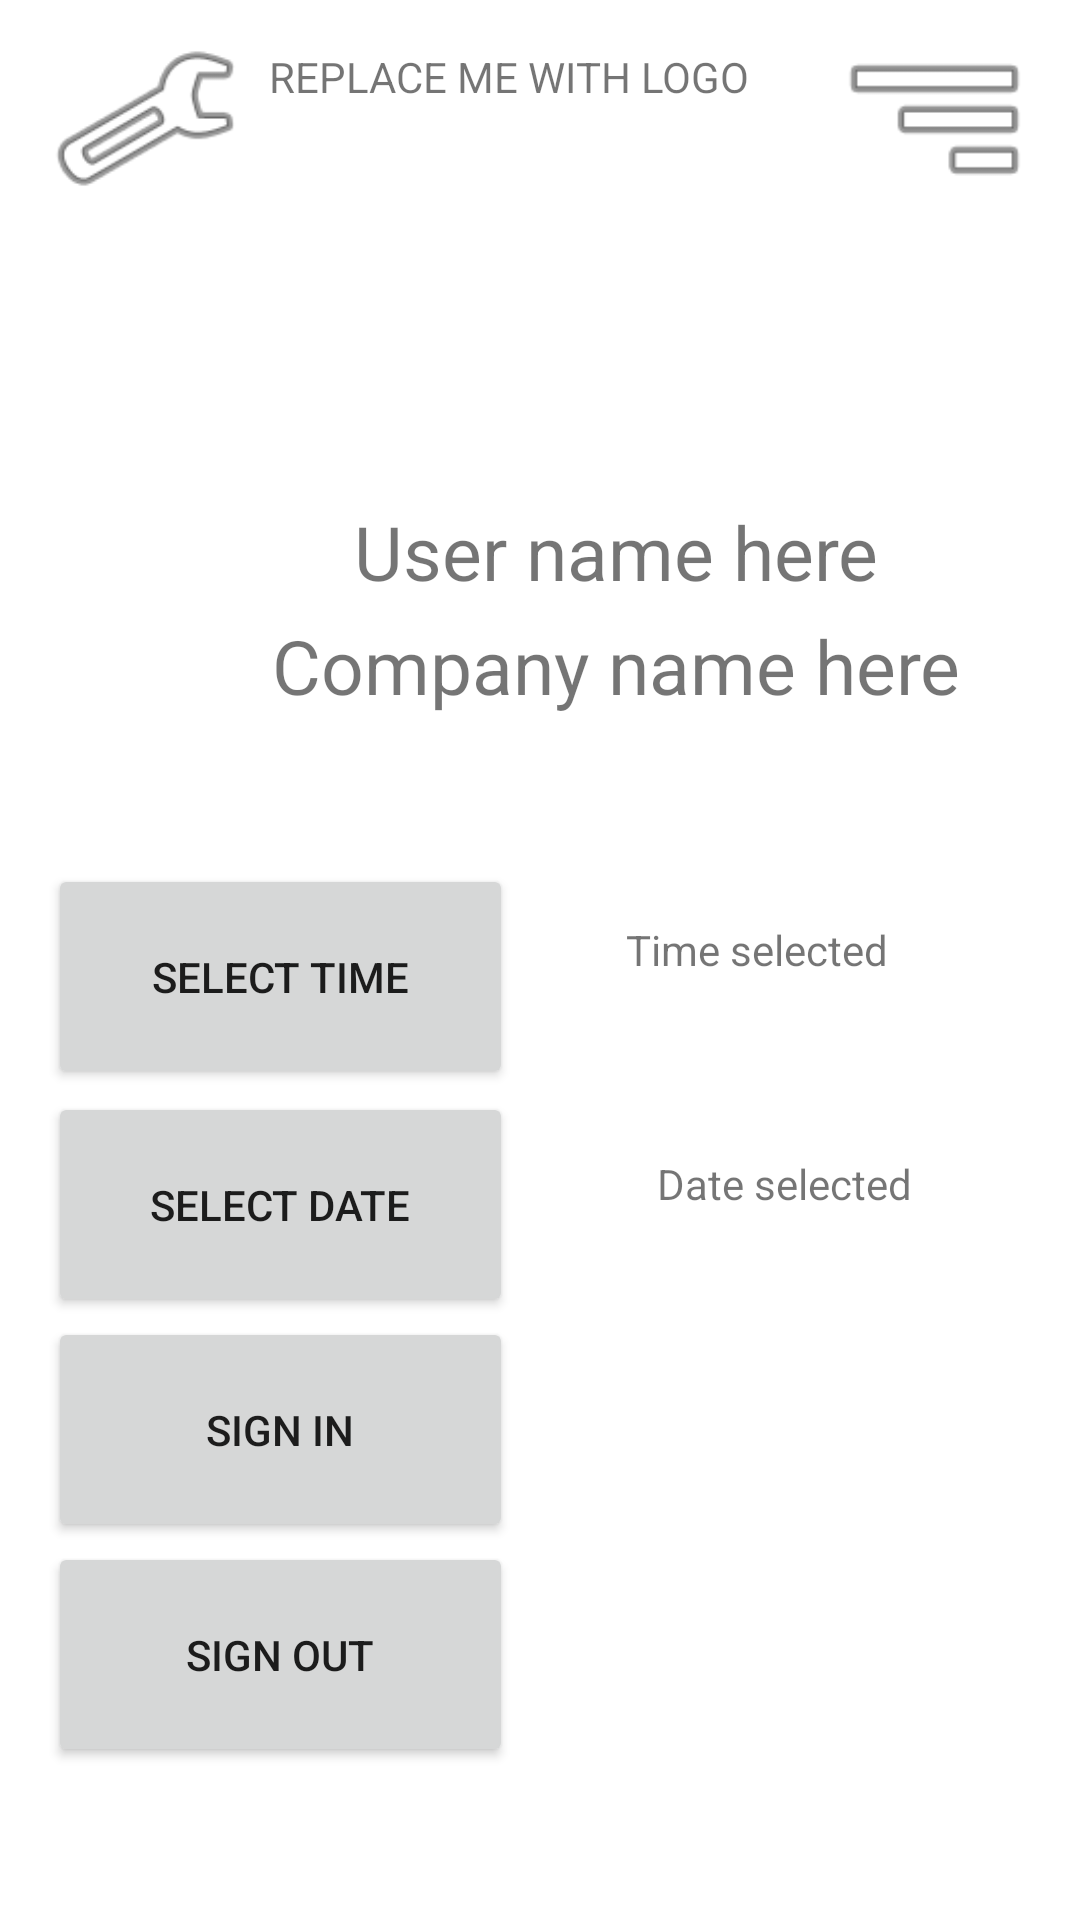

The Android layout XML behind this screen, and the referenced resources:
<!-- AndroidManifest.xml: application theme Theme.WorkStamper -->
<!-- res/layout/activity_main.xml -->
<?xml version="1.0" encoding="utf-8"?>
<androidx.constraintlayout.widget.ConstraintLayout xmlns:android="http://schemas.android.com/apk/res/android"
    xmlns:app="http://schemas.android.com/apk/res-auto"
    xmlns:tools="http://schemas.android.com/tools"
    android:layout_width="match_parent"
    android:layout_height="match_parent"
    tools:context=".MainActivity">

    <ImageView
        android:id="@+id/imageView"
        android:layout_width="65dp"
        android:layout_height="65dp"
        android:layout_marginStart="16dp"
        android:layout_marginTop="7dp"
        app:layout_constraintStart_toStartOf="parent"
        app:layout_constraintTop_toTopOf="parent"
        app:srcCompat="@android:drawable/ic_menu_manage" />

    <ImageView
        android:id="@+id/imageView2"
        android:layout_width="65dp"
        android:layout_height="65dp"
        android:layout_marginTop="7dp"
        android:layout_marginEnd="16dp"
        android:rotationX="0"
        android:rotationY="180"
        app:layout_constraintEnd_toEndOf="parent"
        app:layout_constraintTop_toTopOf="parent"
        app:srcCompat="@android:drawable/ic_menu_sort_by_size" />

    <TextView
        android:id="@+id/textView1"
        android:layout_width="281dp"
        android:layout_height="38dp"
        android:layout_marginStart="65dp"
        android:layout_marginTop="95dp"
        android:layout_marginEnd="65dp"
        android:text="User name here"
        android:textAlignment="center"
        android:textSize="25sp"
        app:layout_constraintEnd_toEndOf="parent"
        app:layout_constraintHorizontal_bias="0.0"
        app:layout_constraintStart_toStartOf="parent"
        app:layout_constraintTop_toBottomOf="@+id/imageView" />

    <Button
        android:id="@+id/button1"
        android:layout_width="155dp"
        android:layout_height="75dp"
        android:layout_marginStart="16dp"
        android:text="SIGN IN"
        app:layout_constraintStart_toStartOf="parent"
        app:layout_constraintTop_toBottomOf="@+id/button2" />

    <TextView
        android:id="@+id/textView2"
        android:layout_width="281dp"
        android:layout_height="38dp"
        android:layout_marginStart="65dp"
        android:layout_marginEnd="65dp"
        android:text="Company name here"
        android:textAlignment="center"
        android:textSize="25sp"
        app:layout_constraintEnd_toEndOf="parent"
        app:layout_constraintHorizontal_bias="0.0"
        app:layout_constraintStart_toStartOf="parent"
        app:layout_constraintTop_toBottomOf="@+id/textView1" />

    <Button
        android:id="@+id/button2"
        android:layout_width="155dp"
        android:layout_height="75dp"
        android:layout_marginStart="16dp"
        android:layout_marginTop="1dp"
        android:text="SELECT DATE"
        app:layout_constraintStart_toStartOf="parent"
        app:layout_constraintTop_toBottomOf="@+id/button3" />

    <Button
        android:id="@+id/button3"
        android:layout_width="155dp"
        android:layout_height="75dp"
        android:layout_marginStart="16dp"
        android:layout_marginTop="288dp"
        android:text="SELECT TIME"
        app:layout_constraintStart_toStartOf="parent"
        app:layout_constraintTop_toTopOf="parent" />

    <TextView
        android:id="@+id/textView4"
        android:layout_width="137dp"
        android:layout_height="27dp"
        android:layout_marginStart="22dp"
        android:layout_marginTop="48dp"
        android:text="Date selected"
        android:textAlignment="center"
        app:layout_constraintStart_toEndOf="@+id/button2"
        app:layout_constraintTop_toBottomOf="@+id/textView5" />

    <TextView
        android:id="@+id/textView5"
        android:layout_width="133dp"
        android:layout_height="30dp"
        android:layout_marginStart="15dp"
        android:layout_marginTop="64dp"
        android:text="Time selected"
        android:textAlignment="center"
        app:layout_constraintStart_toEndOf="@+id/button3"
        app:layout_constraintTop_toBottomOf="@+id/textView2" />

    <Button
        android:id="@+id/button4"
        android:layout_width="155dp"
        android:layout_height="75dp"
        android:layout_marginStart="16dp"
        android:text="SIGN OUT"
        app:layout_constraintStart_toStartOf="parent"
        app:layout_constraintTop_toBottomOf="@+id/button1" />

    <TextView
        android:id="@+id/textView6"
        android:layout_width="177dp"
        android:layout_height="35dp"
        android:layout_marginStart="34dp"
        android:layout_marginTop="16dp"
        android:layout_marginEnd="38dp"
        android:text="REPLACE ME WITH LOGO"
        app:layout_constraintEnd_toStartOf="@+id/imageView2"
        app:layout_constraintStart_toEndOf="@+id/imageView"
        app:layout_constraintTop_toTopOf="parent" />

</androidx.constraintlayout.widget.ConstraintLayout>
<!-- resources referenced by this layout -->
<resources>
  <style name="Theme.WorkStamper" parent="Theme.MaterialComponents.DayNight.DarkActionBar">
          
          <item name="colorPrimary">#FF9C22</item>
          <item name="colorPrimaryVariant">#D87700</item>
          <item name="colorOnPrimary">@color/white</item>
          
          <item name="colorSecondary">#D87700</item>
          <item name="colorSecondaryVariant">#A15C08</item>
          <item name="colorOnSecondary">@color/black</item>
          
          <item name="android:statusBarColor" tools:targetApi="l">?attr/colorPrimaryVariant</item>
          
      </style>
  <!-- not gathered from this repository: default colours our renderer supplied (Android Studio template values) -->
  <color name="black">#FF000000</color>
  <color name="white">#FFFFFFFF</color>
</resources>
